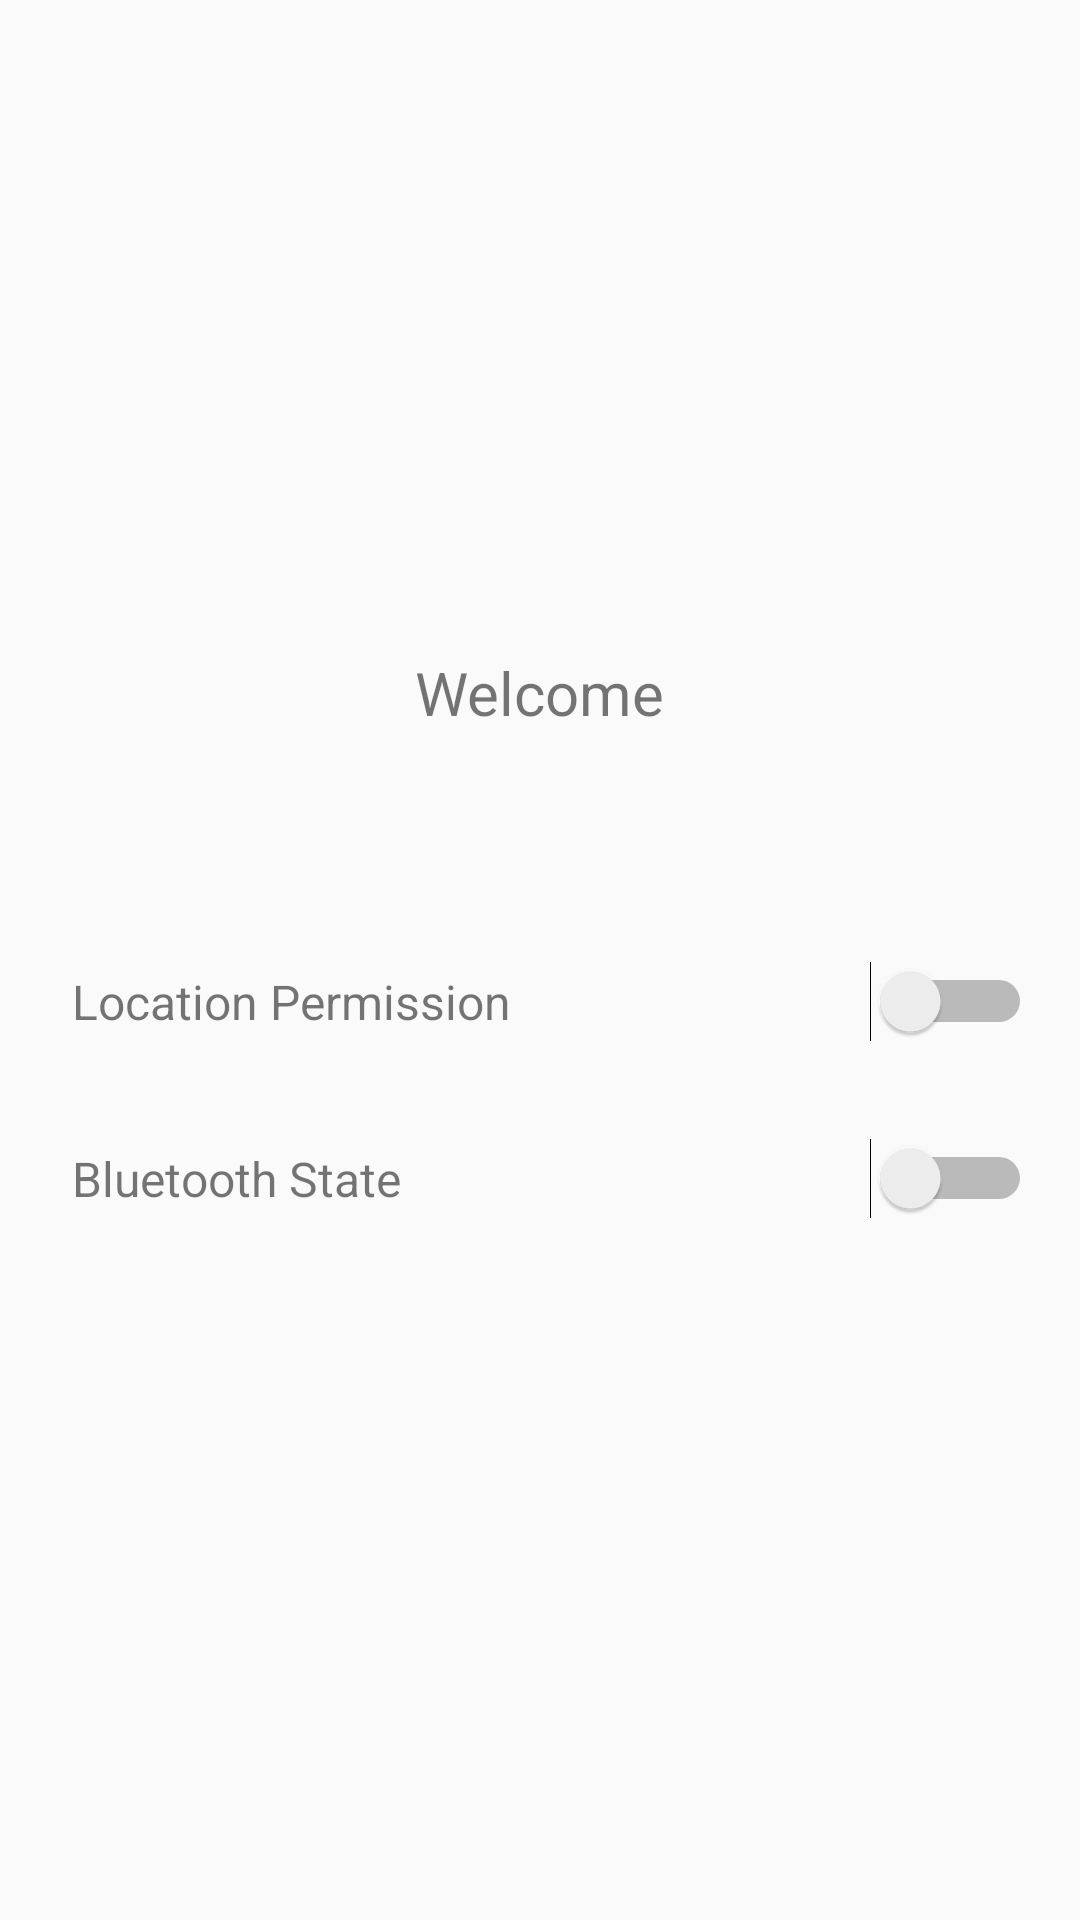

Write the Android layout XML for this screen, with the resource values it uses.
<!-- AndroidManifest.xml: application theme AppTheme -->
<!-- res/layout/activity_setup.xml -->
<?xml version="1.0" encoding="utf-8"?>
<LinearLayout xmlns:android="http://schemas.android.com/apk/res/android"
    xmlns:tools="http://schemas.android.com/tools"
    android:layout_width="match_parent"
    android:layout_height="match_parent"
    android:orientation="vertical"
    android:gravity="center"
    android:layout_margin="48dp"
    tools:context="app.tuuure.earbudswitch.SetupActivity">

    <TextView
        android:id="@+id/tv_welcome"
        android:layout_width="wrap_content"
        android:layout_height="wrap_content"
        android:text="Welcome"
        android:layout_marginBottom="60dp"
        android:textSize="20sp"/>

    <LinearLayout
        android:id="@+id/ll_location"
        android:layout_width="match_parent"
        android:layout_height="wrap_content"
        android:orientation="horizontal"
        android:layout_margin="16dp"
        android:gravity="center">

        <TextView
            android:id="@+id/tv_location"
            android:layout_width="wrap_content"
            android:layout_height="wrap_content"
            android:text="Location Permission"
            android:layout_marginLeft="8dp"
            android:textSize="16sp"/>

        <Switch
            android:id="@+id/sw_location"
            android:layout_width="match_parent"
            android:layout_height="wrap_content"
            android:showText="false"/>
    </LinearLayout>

    <LinearLayout
        android:id="@+id/ll_bluetooth"
        android:layout_width="match_parent"
        android:layout_height="wrap_content"
        android:orientation="horizontal"
        android:layout_margin="16dp"
        android:gravity="center">

        <TextView
            android:id="@+id/tv_bht_state"
            android:layout_width="wrap_content"
            android:layout_height="wrap_content"
            android:text="Bluetooth State"
            android:layout_marginLeft="8dp"
            android:textSize="16sp"/>

        <Switch
            android:id="@+id/sw_bht_state"
            android:layout_width="match_parent"
            android:layout_height="wrap_content"
            android:showText="false"/>
    </LinearLayout>

    <TextView
        android:id="@+id/tv_ble"
        android:visibility="gone"
        android:layout_width="wrap_content"
        android:layout_height="wrap_content"
        android:text="not support BLE"
        android:textSize="16sp"/>


</LinearLayout>
<!-- resources referenced by this layout -->
<resources>
  <style name="AppTheme" parent="Theme.AppCompat.DayNight.NoActionBar">
          
          
      </style>
</resources>
